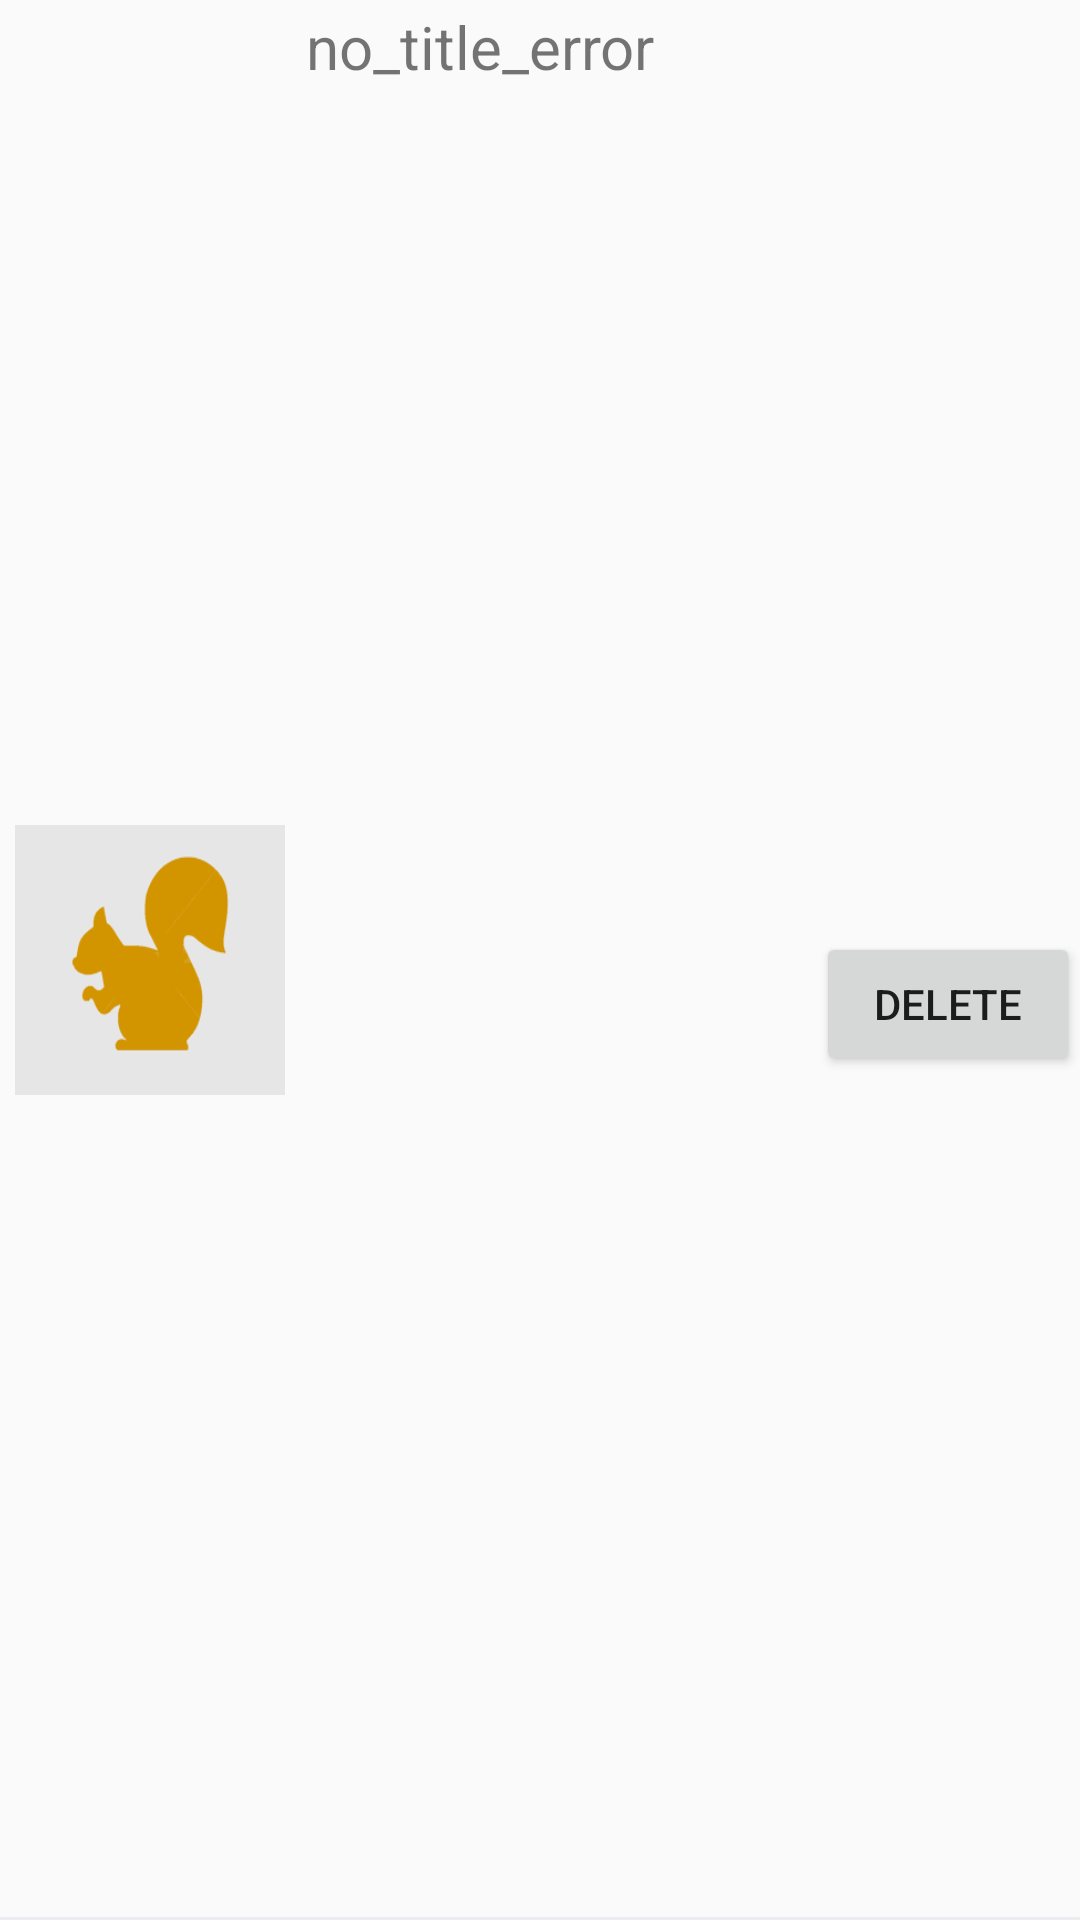

Android layout source for this screen:
<!-- AndroidManifest.xml: application theme AppTheme -->
<!-- res/layout/teamgrass_recyclerview_item.xml -->
<?xml version="1.0" encoding="utf-8"?>
<androidx.constraintlayout.widget.ConstraintLayout xmlns:android="http://schemas.android.com/apk/res/android"
    xmlns:app="http://schemas.android.com/apk/res-auto"
    xmlns:tools="http://schemas.android.com/tools"
    android:id="@+id/team_frame"
    android:layout_width="match_parent"
    android:layout_height="130dp"
    android:layout_margin="2dp">


    <FrameLayout
        android:id="@+id/team_image_frame"
        android:layout_width="100dp"
        android:layout_height="100dp"
        app:layout_constraintBottom_toBottomOf="parent"
        app:layout_constraintStart_toStartOf="parent"
        app:layout_constraintTop_toTopOf="parent">

        <androidx.appcompat.widget.AppCompatImageView
            android:id="@+id/recycler_imageview"
            android:layout_width="match_parent"
            android:layout_height="match_parent"
            android:layout_margin="5dp"
            android:background="@drawable/no_pic">

        </androidx.appcompat.widget.AppCompatImageView>

    </FrameLayout>

    <androidx.constraintlayout.widget.ConstraintLayout
        android:id="@+id/constraintLayout"
        android:layout_width="0dp"
        android:layout_height="0dp"
        app:layout_constraintBottom_toBottomOf="parent"
        app:layout_constraintEnd_toEndOf="parent"
        app:layout_constraintStart_toEndOf="@+id/team_image_frame"
        app:layout_constraintTop_toTopOf="parent">

        <TextView
            android:id="@+id/team_title"
            android:layout_width="match_parent"
            android:layout_height="wrap_content"
            android:layout_margin="2dp"
            android:text="no_title_error"
            android:textSize="20sp"
            app:layout_constraintStart_toStartOf="parent"
            app:layout_constraintTop_toTopOf="parent" />

        <TextView
            android:id="@+id/team_detail"
            android:layout_width="200dp"
            android:layout_height="100dp"
            android:layout_marginLeft="10dp"
            app:layout_constraintEnd_toEndOf="parent"
            app:layout_constraintHorizontal_bias="0.0"
            app:layout_constraintStart_toStartOf="parent"
            app:layout_constraintTop_toBottomOf="@+id/team_title">

        </TextView>

        <Button
            android:id="@+id/team_delete_button"
            android:layout_width="wrap_content"
            android:layout_height="wrap_content"
            android:text="delete"
            app:layout_constraintBottom_toBottomOf="parent"
            app:layout_constraintEnd_toEndOf="@+id/constraintLayout"
            app:layout_constraintTop_toBottomOf="@id/team_title" />
    </androidx.constraintlayout.widget.ConstraintLayout>

    <View
        android:layout_width="fill_parent"
        android:layout_height="1dip"
        android:layout_toRightOf="@+id/text1"
        android:background="@color/colorGray"
        app:layout_constraintBottom_toBottomOf="parent"
        app:layout_constraintStart_toStartOf="parent" />

</androidx.constraintlayout.widget.ConstraintLayout>
<!-- resources referenced by this layout -->
<resources>
  <color name="colorGray">#ebedf0</color>
  <!-- drawable no_pic: png bitmap (drawable, 2613 bytes) -->
  <style name="AppTheme" parent="Theme.AppCompat.Light.DarkActionBar">
          
          <item name="colorPrimary">@color/colorMain</item>
          <item name="colorPrimaryDark">@color/colorMain</item>
          <item name="colorAccent">@color/colorAccent</item>
      </style>
  <color name="colorMain">#043927</color>
  <color name="colorAccent">#D81B60</color>
</resources>
